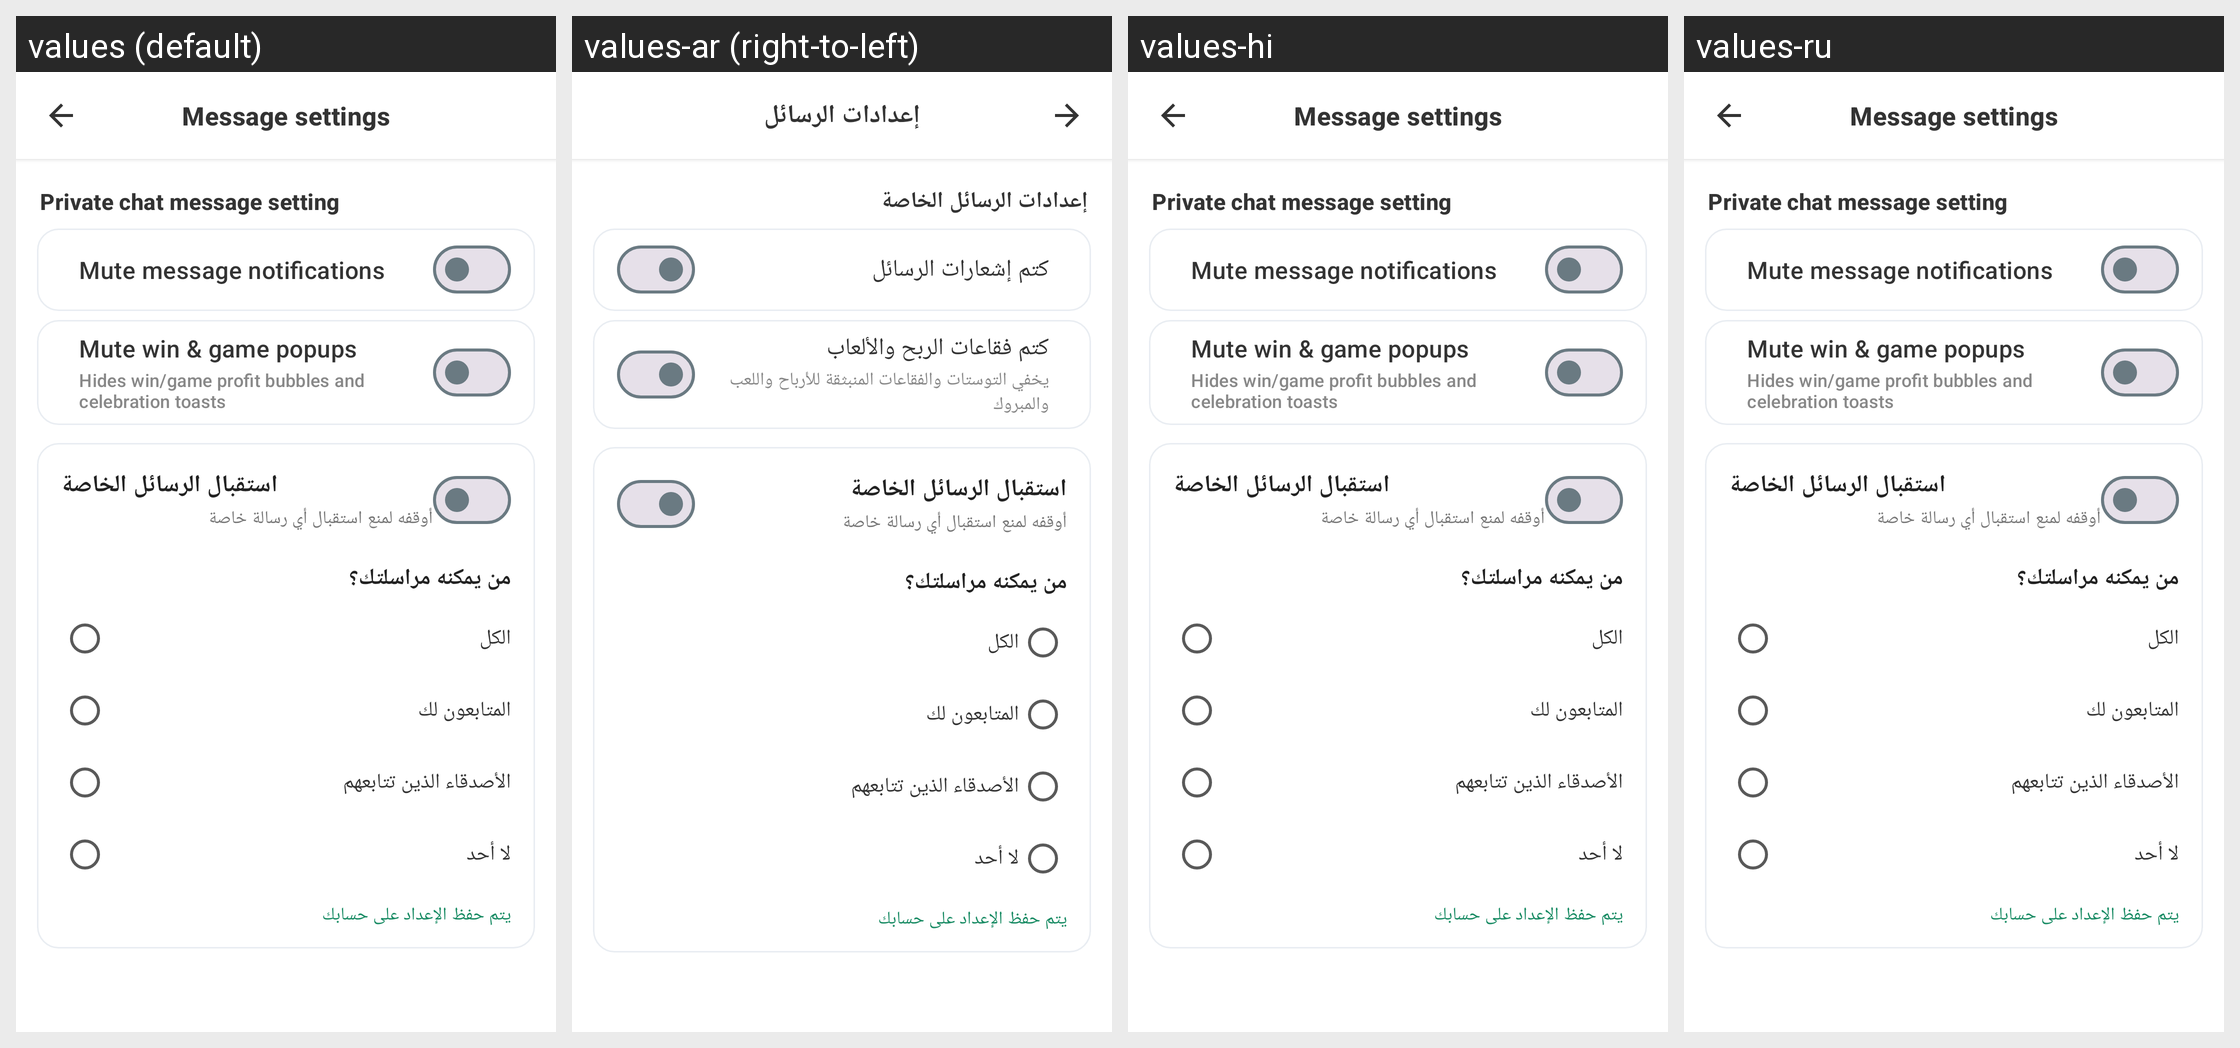

For this localized Android screen grid, give each drawn string resource with its value in every locale shown.
Android screen res/layout/activity_message_settings.xml rendered under 4 locales, left to right: values (default), values-ar (right-to-left), values-hi, values-ru. Device: Nexus 5 (rendered at 1080×1920; each locale shown at half size, 540×960, under a caption strip naming it); theme Theme.AuraLive.
Other locales in the repository, not shown: values-de, values-es, values-fr, values-in, values-pt-rBR, values-tr, values-ur, values-zh-rCN.
Strings drawn on this screen, with the default value and each locale's value (text and hints the layout hard-codes, and strings that could not be matched under every locale, appear in the picture but are not listed):

settings_messages
  values: Message settings
  values-ar: إعدادات الرسائل
  values-hi: Message settings
  values-ru: Message settings

consult_message_setting
  values: Private chat message setting
  values-ar: إعدادات الرسائل الخاصة
  values-hi: Private chat message setting
  values-ru: Private chat message setting

mute_message_notifications
  values: Mute message notifications
  values-ar: كتم إشعارات الرسائل
  values-hi: Mute message notifications
  values-ru: Mute message notifications

mute_celebration_popups
  values: Mute win & game popups
  values-ar: كتم فقاعات الربح والألعاب
  values-hi: Mute win & game popups  [not translated; the default value is used]
  values-ru: Mute win & game popups  [not translated; the default value is used]

mute_celebration_popups_hint
  values: Hides win/game profit bubbles and celebration toasts
  values-ar: يخفي التوستات والفقاعات المنبثقة للأرباح واللعب والمبروك
  values-hi: Hides win/game profit bubbles and celebration toasts  [not translated; the default value is used]
  values-ru: Hides win/game profit bubbles and celebration toasts  [not translated; the default value is used]
